Run: headless pygame with SDL's dummy video driver; simulated clock (each Clock.tick advances the game by its frame time, no real sleeping); random seed 0; keys injected as events and as key.get_pressed() state; no mouse input.
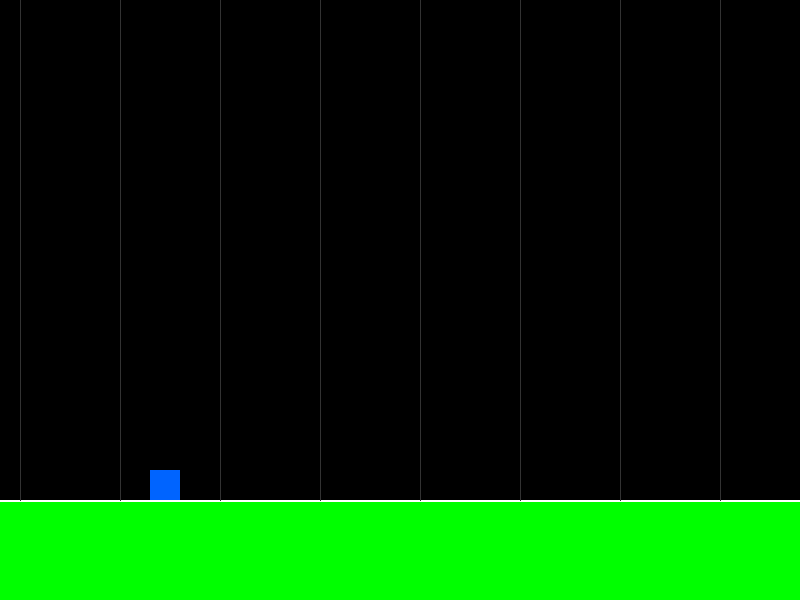
Frame 1 of 3 · flips 1–60 · no input
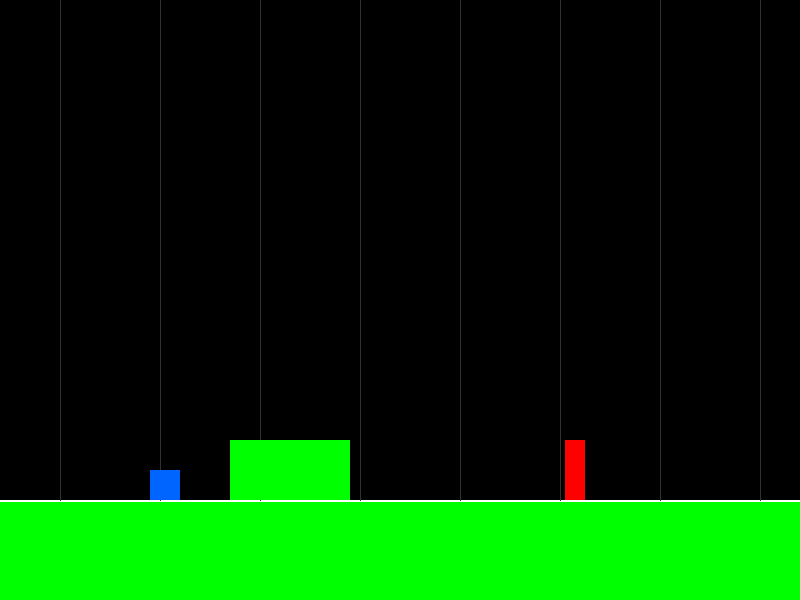
Frame 2 of 3 · flips 61–180 · tapped SPACE, RETURN · held RIGHT (→), D
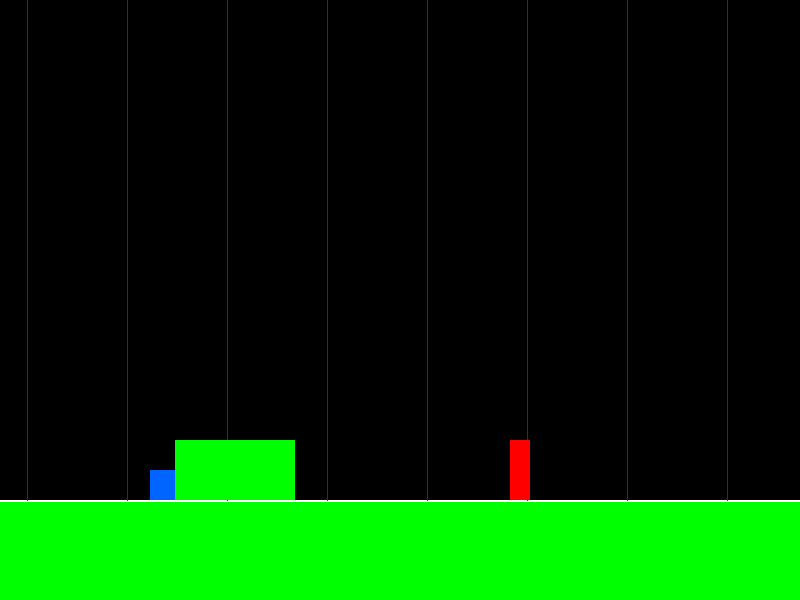
Frame 3 of 3 · flips 181–300 · held DOWN (↓), S (game ended)

The pygame program that drew these frames:

import pygame
import math
import random

pygame.init()

# Constants
WIDTH, HEIGHT = 800, 600
FPS = 60
GROUND_HEIGHT = 100
PLAYER_SIZE = 30
OBSTACLE_WIDTH = 20
OBSTACLE_HEIGHT = 60

# Colors
BLACK = (0, 0, 0)
WHITE = (255, 255, 255)
BLUE = (0, 100, 255)
RED = (255, 0, 0)
GREEN = (0, 255, 0)

class Player:
    def __init__(self):
        self.x = 150
        self.y = HEIGHT - GROUND_HEIGHT - PLAYER_SIZE
        self.ground_y = self.y
        self.vel_y = 0
        self.jumping = False
        self.jump_time = 0
        self.on_platform = False
        self.platform_y = self.ground_y
        self.falling = False
        self.jump_start_y = self.ground_y
        
    def jump(self):
        if not self.jumping and not self.falling:
            self.jumping = True
            self.jump_time = 0
            self.jump_start_y = self.platform_y if self.on_platform else self.ground_y
    
    def update(self, obstacles):
        # Check if on platform
        was_on_platform = self.on_platform
        self.on_platform = False
        for obstacle in obstacles:
            if obstacle.is_on_top(self):
                self.on_platform = True
                self.platform_y = obstacle.y - PLAYER_SIZE
                # End jump cycle if landing on platform
                if self.jumping and self.jump_time > math.pi / 2:
                    self.jumping = False
                if self.falling:
                    self.falling = False
                    self.vel_y = 0
                break
        
        # Start falling if left platform
        if was_on_platform and not self.on_platform and not self.jumping:
            self.falling = True
            self.vel_y = 0
        
        if not self.on_platform:
            self.platform_y = self.ground_y
        
        if self.jumping:
            # Sine wave jump effect
            self.jump_time += 0.08
            if self.jump_time <= math.pi:
                jump_height = math.sin(self.jump_time) * 120
                self.y = self.jump_start_y - jump_height
            else:
                self.jumping = False
                self.jump_time = 0
                # Start falling if not on a platform, maintaining downward velocity
                if not self.on_platform:
                    self.falling = True
                    # Calculate velocity based on jump descent speed
                    self.vel_y = 0.08 * 120 * math.cos(math.pi) * -1  # Approximate descent velocity
                else:
                    self.y = self.platform_y
        elif self.falling:
            # Gradual fall with gravity
            self.vel_y += 0.5
            self.y += self.vel_y
            if self.y >= self.ground_y:
                self.y = self.ground_y
                self.falling = False
                self.vel_y = 0
        else:
            self.y = self.platform_y if self.on_platform else self.ground_y
    
    def draw(self, screen):
        pygame.draw.rect(screen, BLUE, (self.x, self.y, PLAYER_SIZE, PLAYER_SIZE))

class Obstacle:
    def __init__(self, x, is_platform=False, width=OBSTACLE_WIDTH):
        self.x = x
        self.y = HEIGHT - GROUND_HEIGHT - OBSTACLE_HEIGHT
        self.width = width
        self.speed = 5
        self.is_platform = is_platform
    
    def update(self):
        self.x -= self.speed
    
    def draw(self, screen):
        color = GREEN if self.is_platform else RED
        pygame.draw.rect(screen, color, (self.x, self.y, self.width, OBSTACLE_HEIGHT))
    
    def collides_with(self, player):
        if not (self.x < player.x + PLAYER_SIZE and 
                self.x + self.width > player.x and
                self.y < player.y + PLAYER_SIZE and
                self.y + OBSTACLE_HEIGHT > player.y):
            return False
        
        if self.is_platform:
            # Don't kill if player is on top of platform
            if self.is_on_top(player):
                return False
            # Only kill if hitting from the side
            return True
        return True
    
    def is_on_top(self, player):
        return (self.is_platform and 
                self.x < player.x + PLAYER_SIZE and 
                self.x + self.width > player.x and
                player.y + PLAYER_SIZE >= self.y - 15 and
                player.y <= self.y + 5)

def main():
    screen = pygame.display.set_mode((WIDTH, HEIGHT))
    pygame.display.set_caption("Geometry Dash Clone")
    clock = pygame.time.Clock()
    
    player = Player()
    obstacles = []
    scroll_x = 0
    spawn_timer = 0
    
    running = True
    while running:
        for event in pygame.event.get():
            if event.type == pygame.QUIT:
                running = False
            elif event.type == pygame.KEYDOWN:
                if event.key == pygame.K_SPACE:
                    player.jump()
        
        # Update
        player.update(obstacles)
        scroll_x += 3  # Scenery movement speed
        
        # Update obstacles and check collisions
        for obstacle in obstacles[:]:
            obstacle.update()
            if obstacle.x + obstacle.width < 0:
                obstacles.remove(obstacle)
            elif obstacle.collides_with(player):
                print("Game Over!")
                running = False
        
        # Spawn obstacles
        spawn_timer += 1
        if spawn_timer > random.randint(60, 120):  # Random spawn interval
            if random.choice([True, False]):  # 50% chance for platform
                width = random.choice([OBSTACLE_WIDTH, 80, 120])  # Varying platform widths
                obstacles.append(Obstacle(WIDTH, True, width))
            else:
                obstacles.append(Obstacle(WIDTH, False))
            spawn_timer = 0
        
        # Draw
        screen.fill(BLACK)
        
        # Draw ground with scrolling effect
        ground_segments = WIDTH // 50 + 2
        for i in range(ground_segments):
            x = (i * 50 - scroll_x % 50)
            pygame.draw.rect(screen, GREEN, (x, HEIGHT - GROUND_HEIGHT, 50, GROUND_HEIGHT))
            pygame.draw.line(screen, WHITE, (x, HEIGHT - GROUND_HEIGHT), (x + 50, HEIGHT - GROUND_HEIGHT), 2)
        
        # Draw background lines for movement effect
        for i in range(0, WIDTH + 100, 100):
            x = i - (scroll_x % 100)
            pygame.draw.line(screen, (50, 50, 50), (x, 0), (x, HEIGHT - GROUND_HEIGHT), 1)
        
        player.draw(screen)
        for obstacle in obstacles:
            obstacle.draw(screen)
        
        pygame.display.flip()
        clock.tick(FPS)
    
    pygame.quit()

if __name__ == "__main__":
    main()
